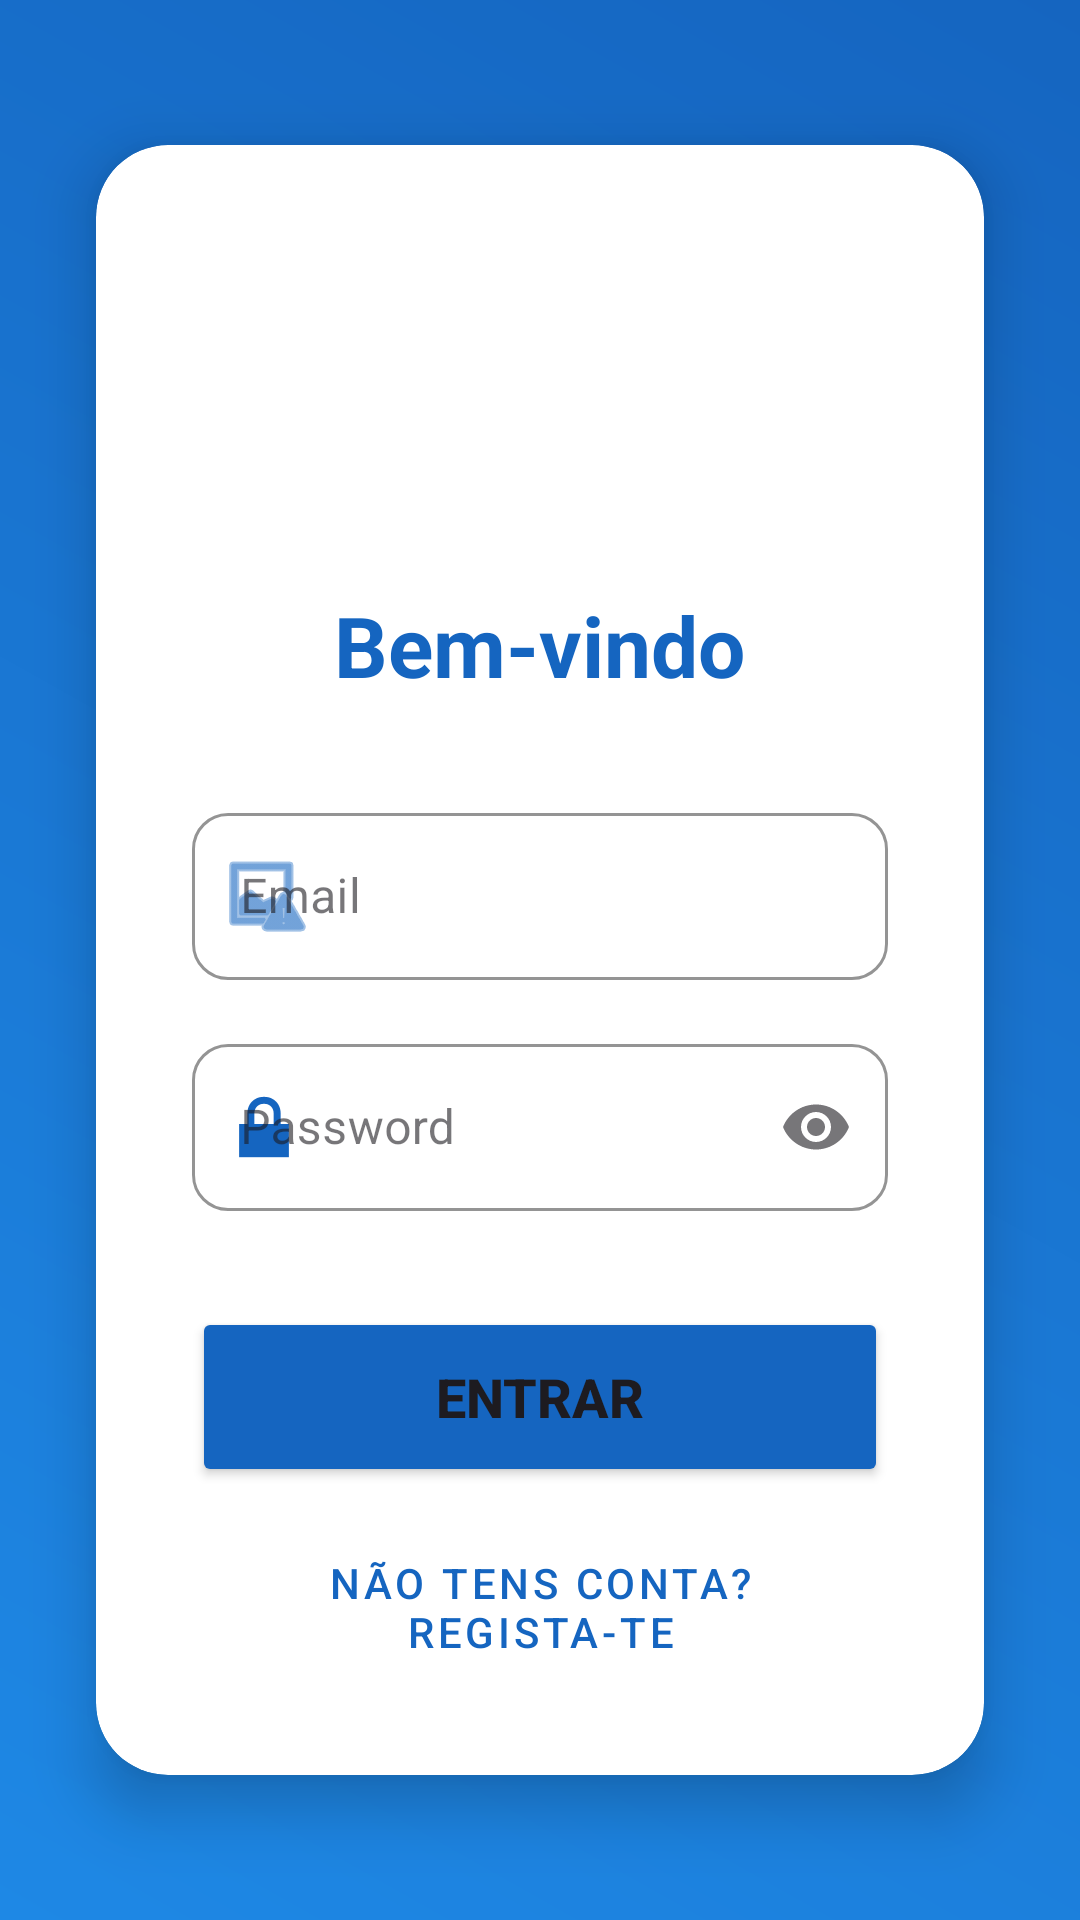

Layout XML and referenced resources for this Android screen:
<!-- AndroidManifest.xml: application theme Theme.WeatherSense -->
<!-- res/layout/activity_login.xml -->
<?xml version="1.0" encoding="utf-8"?>
<androidx.constraintlayout.widget.ConstraintLayout
    xmlns:android="http://schemas.android.com/apk/res/android"
    xmlns:app="http://schemas.android.com/apk/res-auto"
    xmlns:tools="http://schemas.android.com/tools"
    android:layout_width="match_parent"
    android:layout_height="match_parent"
    android:background="@drawable/bg_gradient"
    tools:context=".LoginActivity">

    <androidx.cardview.widget.CardView
        android:id="@+id/cardLogin"
        android:layout_width="0dp"
        android:layout_height="wrap_content"
        android:layout_marginHorizontal="32dp"
        app:cardCornerRadius="24dp"
        app:cardElevation="12dp"
        app:cardBackgroundColor="@color/white"
        app:layout_constraintBottom_toBottomOf="parent"
        app:layout_constraintEnd_toEndOf="parent"
        app:layout_constraintStart_toStartOf="parent"
        app:layout_constraintTop_toTopOf="parent">

        <LinearLayout
            android:layout_width="match_parent"
            android:layout_height="wrap_content"
            android:orientation="vertical"
            android:gravity="center_horizontal"
            android:padding="32dp">

            <ImageView
                android:id="@+id/ivLogo"
                android:layout_width="100dp"
                android:layout_height="100dp"
                android:src="@drawable/icon_account"
                app:tint="#1565C0"
                android:layout_marginBottom="16dp"
                android:scaleType="fitCenter"/>

            <TextView
                android:id="@+id/tvTitle"
                android:layout_width="wrap_content"
                android:layout_height="wrap_content"
                android:text="Bem-vindo"
                android:textColor="#1565C0"
                android:textSize="28sp"
                android:textStyle="bold"
                android:layout_marginBottom="32dp"/>

            <com.google.android.material.textfield.TextInputLayout
                android:layout_width="match_parent"
                android:layout_height="wrap_content"
                android:hint="Email"
                style="@style/Widget.MaterialComponents.TextInputLayout.OutlinedBox"
                app:boxStrokeColor="#1565C0"
                app:boxCornerRadiusTopStart="12dp"
                app:boxCornerRadiusTopEnd="12dp"
                app:boxCornerRadiusBottomStart="12dp"
                app:boxCornerRadiusBottomEnd="12dp"
                app:startIconDrawable="@android:drawable/ic_menu_report_image"
                app:startIconTint="#1565C0">
                <com.google.android.material.textfield.TextInputEditText
                    android:id="@+id/etEmail"
                    android:layout_width="match_parent"
                    android:layout_height="wrap_content"
                    android:inputType="textEmailAddress"
                    android:textColor="@color/black"/>
            </com.google.android.material.textfield.TextInputLayout>

            <com.google.android.material.textfield.TextInputLayout
                android:layout_width="match_parent"
                android:layout_height="wrap_content"
                android:layout_marginTop="16dp"
                android:hint="Password"
                style="@style/Widget.MaterialComponents.TextInputLayout.OutlinedBox"
                app:boxStrokeColor="#1565C0"
                app:boxCornerRadiusTopStart="12dp"
                app:boxCornerRadiusTopEnd="12dp"
                app:boxCornerRadiusBottomStart="12dp"
                app:boxCornerRadiusBottomEnd="12dp"
                app:endIconMode="password_toggle"
                app:startIconDrawable="@android:drawable/ic_lock_lock"
                app:startIconTint="#1565C0">

                <com.google.android.material.textfield.TextInputEditText
                    android:id="@+id/etPassword"
                    android:layout_width="match_parent"
                    android:layout_height="wrap_content"
                    android:inputType="textPassword"
                    android:textColor="@color/black"/>
            </com.google.android.material.textfield.TextInputLayout>

            <Button
                android:id="@+id/btnLogin"
                android:layout_width="match_parent"
                android:layout_height="60dp"
                android:layout_marginTop="32dp"
                android:text="Entrar"
                android:textSize="18sp"
                android:textStyle="bold"
                android:backgroundTint="#1565C0"
                app:cornerRadius="12dp"/>

            <Button
                android:id="@+id/btnRegister"
                style="@style/Widget.MaterialComponents.Button.TextButton"
                android:layout_width="wrap_content"
                android:layout_height="wrap_content"
                android:layout_marginTop="16dp"
                android:text="Não tens conta? Regista-te"
                android:textColor="#1565C0" />

        </LinearLayout>
    </androidx.cardview.widget.CardView>

</androidx.constraintlayout.widget.ConstraintLayout>
<!-- resources referenced by this layout -->
<resources>
  <!-- drawable bg_gradient (drawable) -->
  <?xml version="1.0" encoding="utf-8"?>
  <shape xmlns:android="http://schemas.android.com/apk/res/android">
      <gradient
          android:angle="45"
          android:startColor="#1E88E5"
          android:endColor="#1565C0"
          android:type="linear" />
  </shape>
  <style name="Theme.WeatherSense" parent="Base.Theme.WeatherSense" />
  <style name="Base.Theme.WeatherSense" parent="Theme.Material3.DayNight.NoActionBar">
          
          
      </style>
  <!-- not gathered from this repository: default colours our renderer supplied (Android Studio template values) -->
  <color name="black">#FF000000</color>
  <color name="white">#FFFFFFFF</color>
</resources>
